Photos from the image-classification dataset "dataset_main" in the GitHub repository Markelowww/diplom. Its 4 classes are: AMD, CSR, DME, ERM.

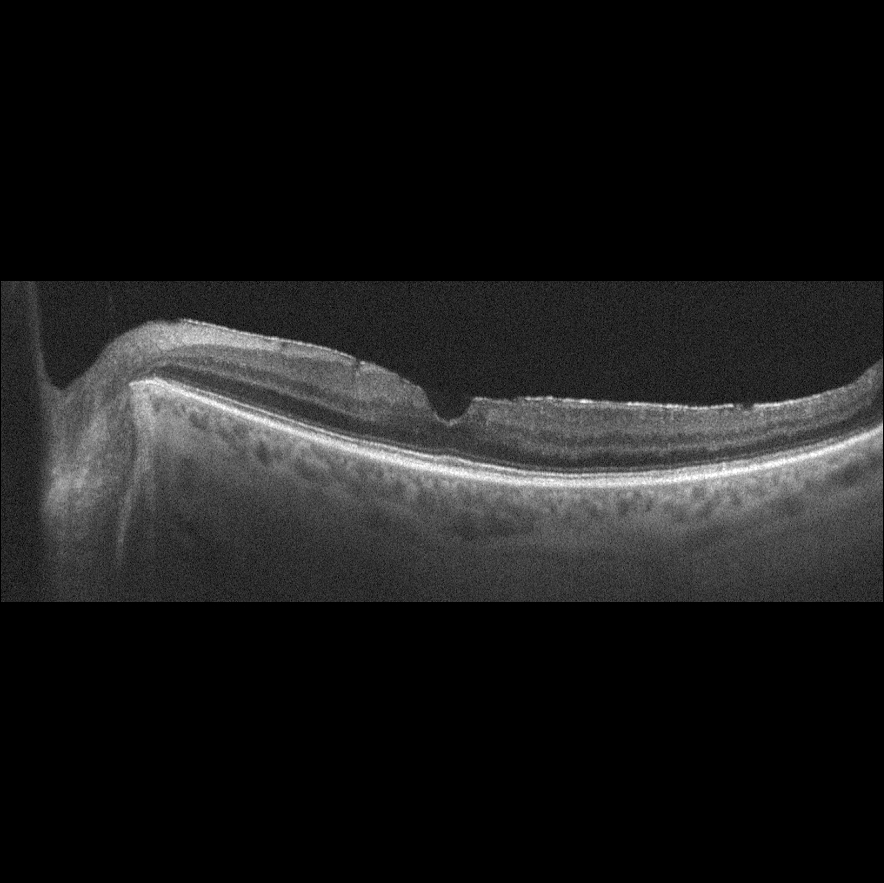
Label: ERM

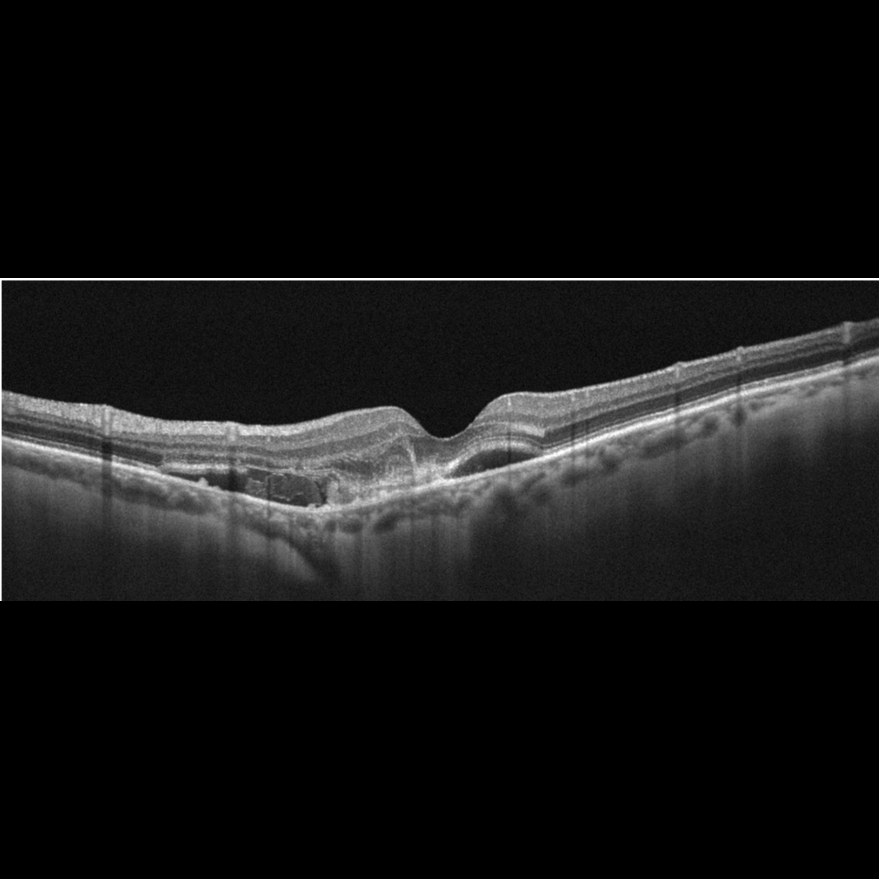
Label: AMD

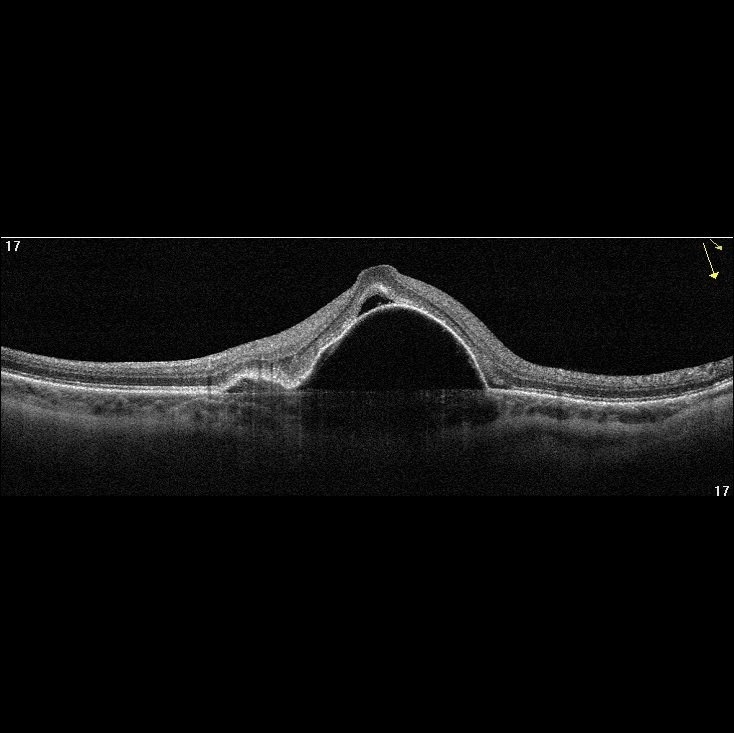
Label: AMD

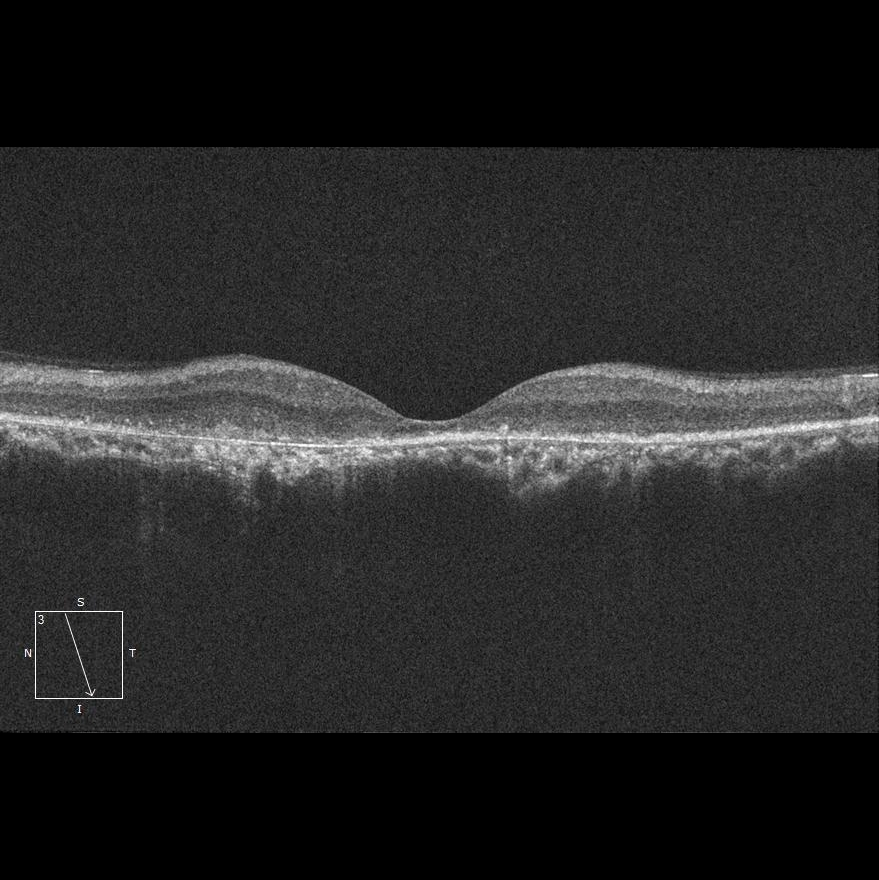
Label: CSR

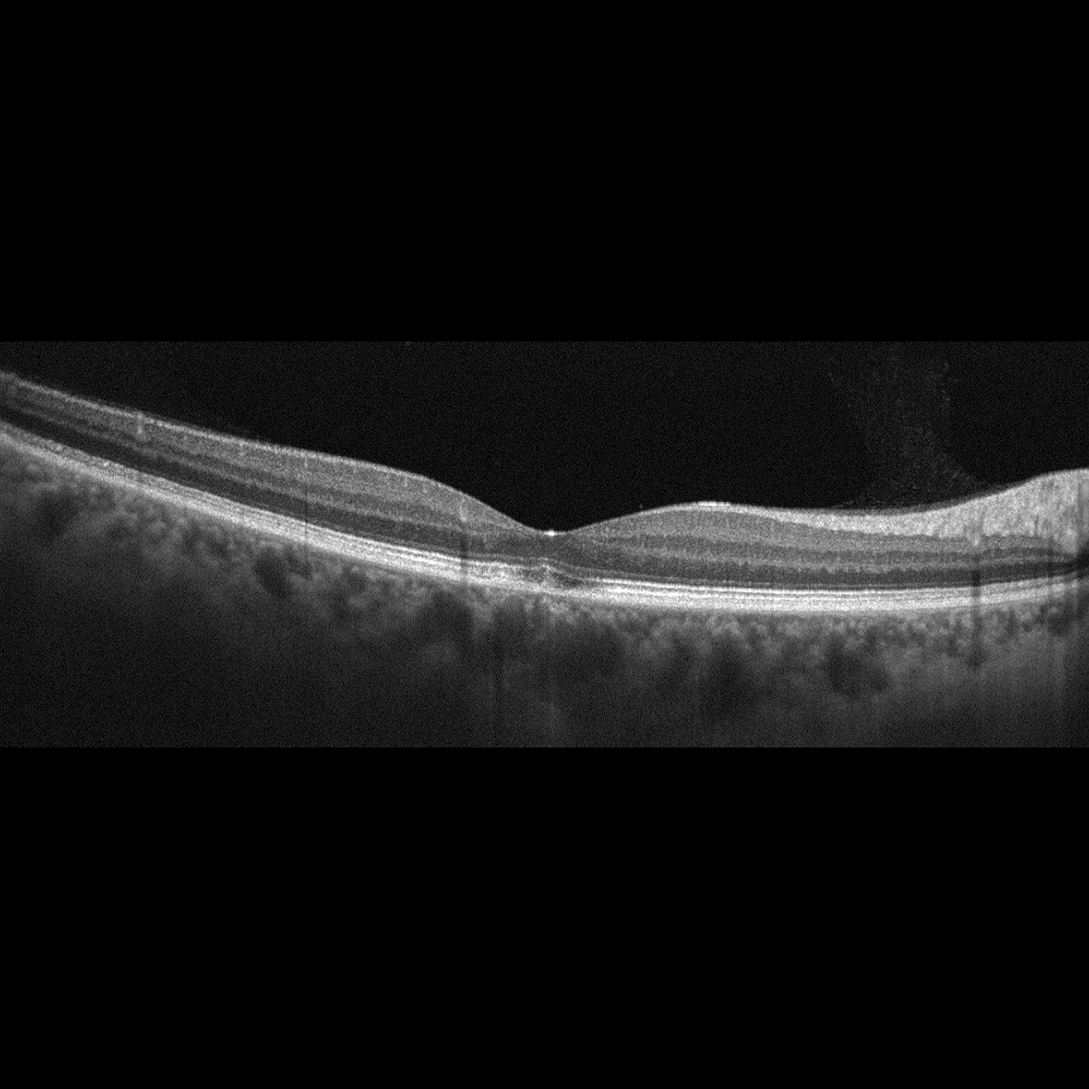
Label: AMD

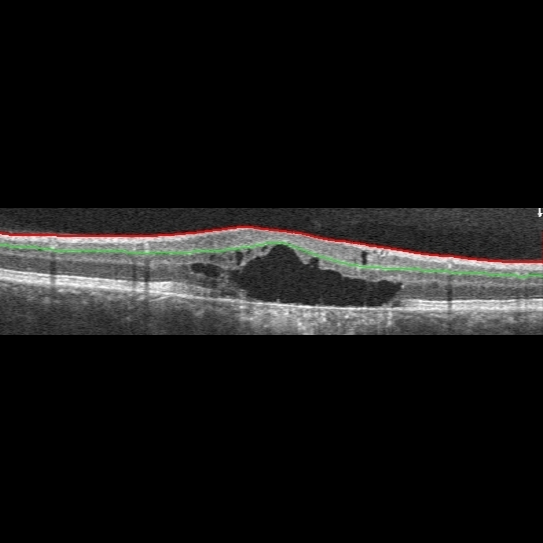
Label: AMD
